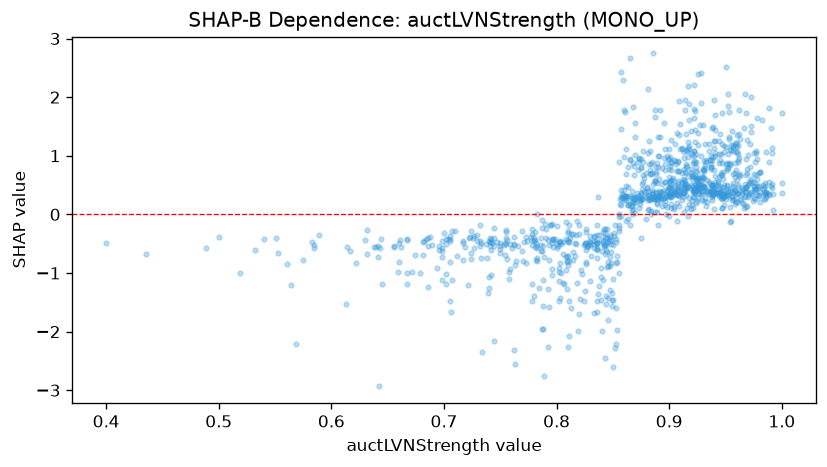

The table this chart was drawn from, first rows:
feature_value, shap_value
0.909, 0.7411
0.859, 2.297
0.84, -1.992
0.87, 1.566
0.919, 1.051
0.855, 0.8892
0.935, 1.081
0.907, 1.396
0.918, 1.885
0.973, 2.002
0.965, 0.1926
0.944, 0.6344
0.792, -1.278
0.95, 1.143
0.815, -0.7847
0.914, 1.945
0.915, 0.8158
0.946, 1.032
0.622, -0.8263
0.809, -1.266
0.698, -0.7214
0.891, 0.6014
0.938, 0.2411
0.959, 0.7517
0.888, 0.6935
0.686, -1.236
0.943, 0.5285
0.92, 0.6021
0.943, 0.5676
0.887, 0.5921
0.836, -1.674
0.949, 1.166
0.991, 0.5239
0.926, 0.6143
0.645, -1.184
0.744, -2.155
0.968, 1.737
0.81, -2.267
0.796, -0.9349
0.813, -1.601
0.916, 0.8181
0.868, 0.09973
0.87, 1.007
0.706, -1.669
0.935, 1.198
0.925, 0.5807
0.739, -1.337
0.698, -0.57
0.81, -0.7106
0.978, 0.6052
0.951, 0.476
0.97, 1.01
0.896, 0.5463
0.929, 0.6466
0.804, -0.999
0.945, 1.371
0.863, 0.471
0.75, -0.5386
0.917, 0.4587
0.868, 0.3005
... 1,046 more rows
